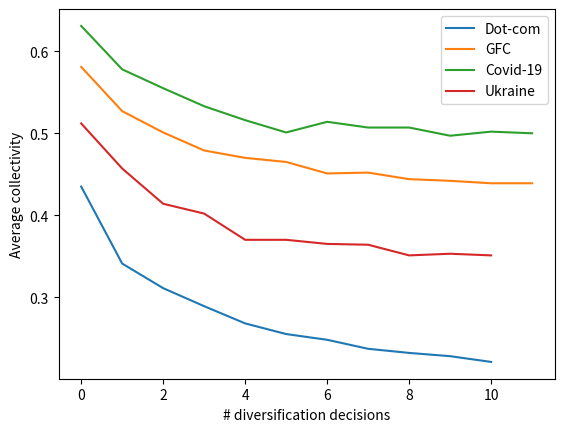

Write the Python code that produced this figure.
import numpy as np
import matplotlib.pyplot as plt

# Crises
dot_com = [.435, .341, .311, .289, .268, .255, .248, .237, .232, .228, .221]
gfc = [.581, .527, .501, .479, .470, .465, .451, .452, .444, .442, .439, .439]
covid = [.631, .578, .555, .533, .516, .501, .514, .507, .507, .497, .502, .500]
ukraine = [0.512, 0.457, 0.414, 0.402, 0.37, 0.37, 0.365, 0.364, 0.351, 0.353, 0.351]

# Plot of 4 line plots
plt.plot(dot_com, label= "Dot-com")
plt.plot(gfc, label= "GFC")
plt.plot(covid, label= "Covid-19")
plt.plot(ukraine, label= "Ukraine")
plt.xlabel("# diversification decisions")
plt.ylabel("Average collectivity")
plt.legend()
plt.savefig("Greedy_paths")
plt.show()